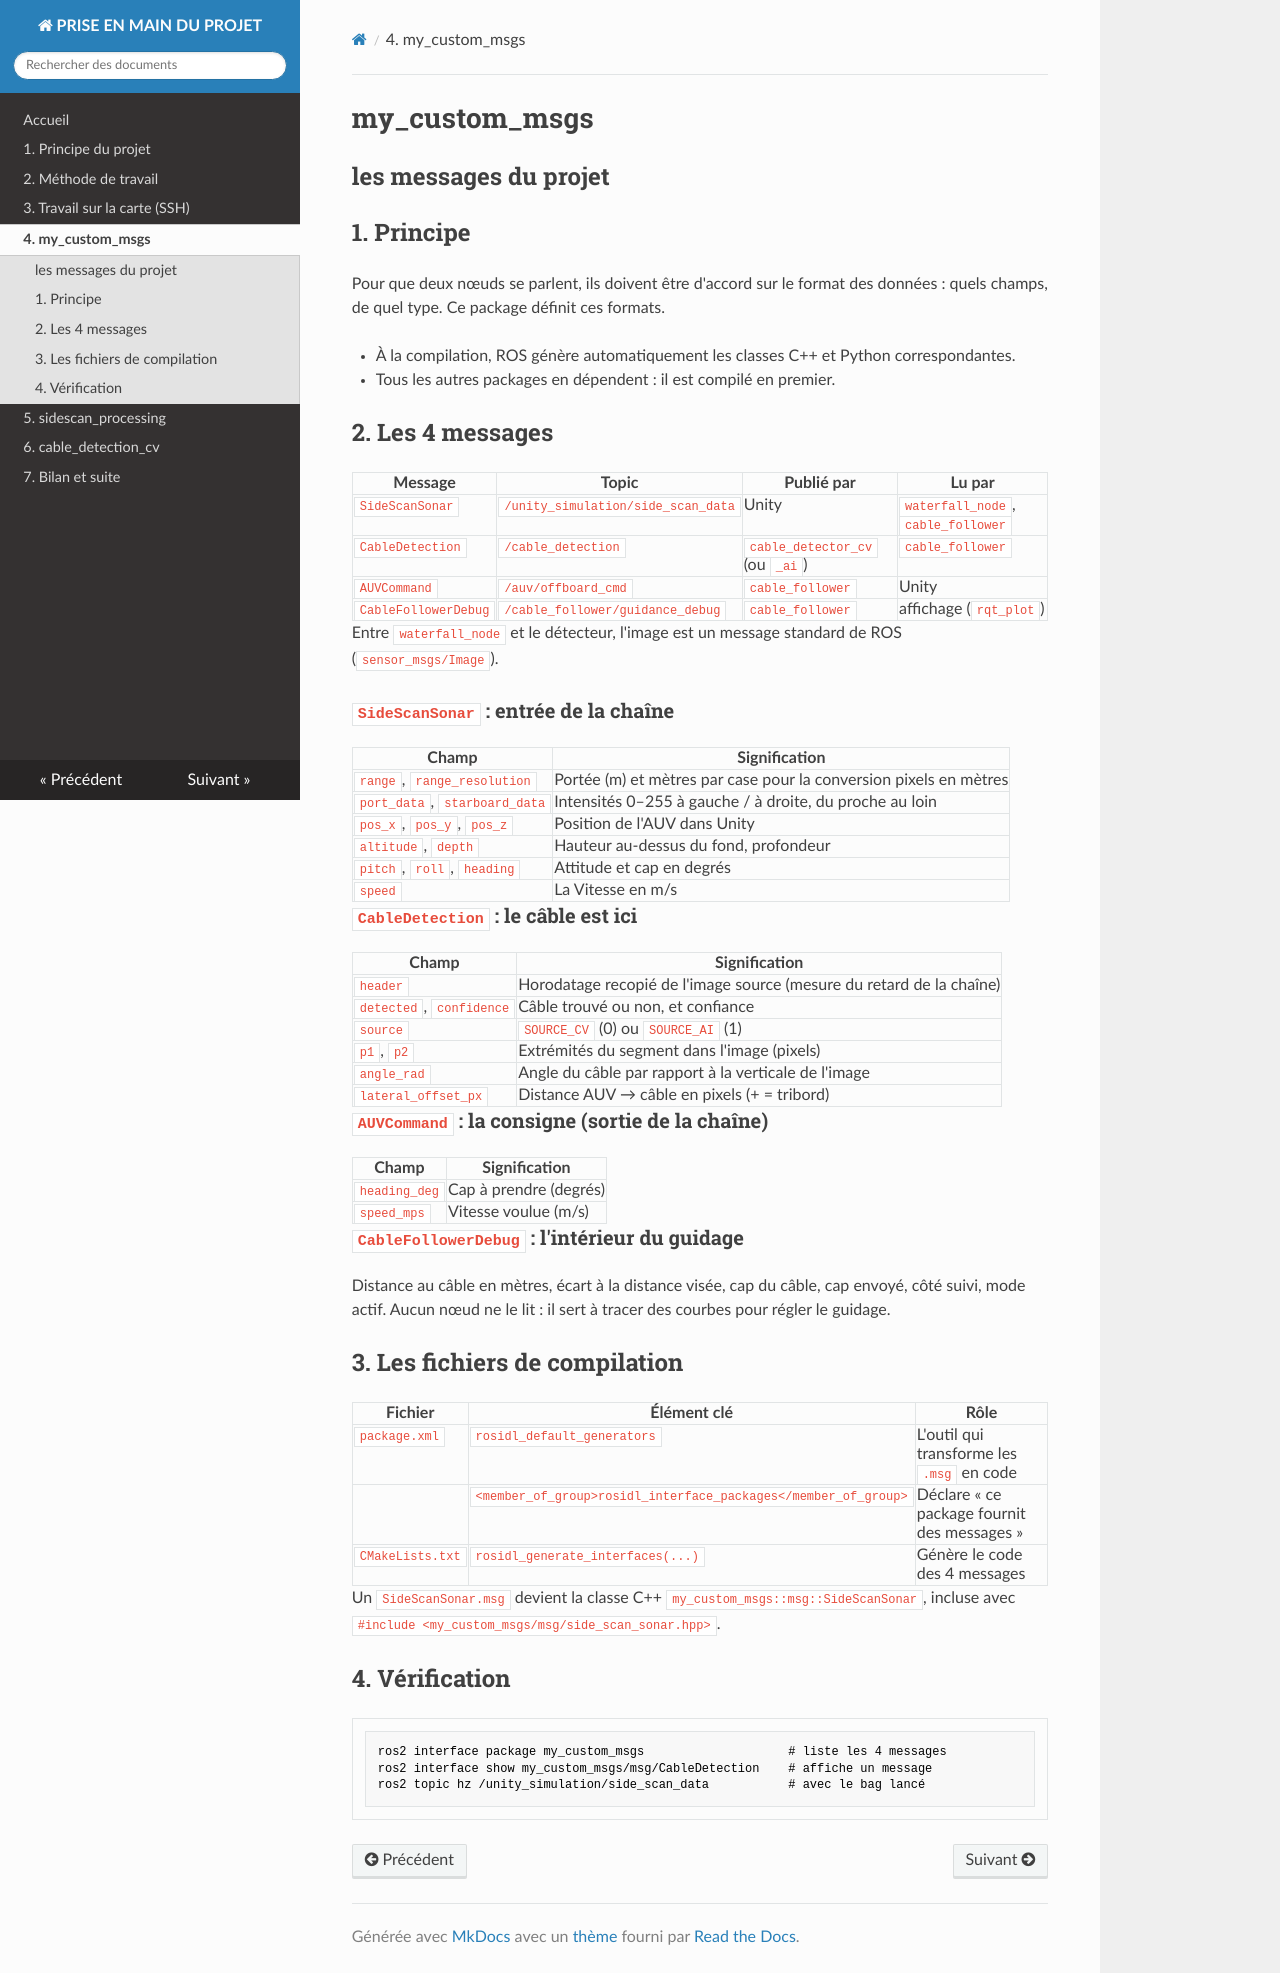

repository: Majestueux-dj/doc-hummingboard2 · page: 04_my_custom_msgs/index.html · generator: mkdocs

# my_custom_msgs

## les messages du projet

## 1. Principe

Pour que deux nœuds se parlent, ils doivent être d'accord sur le format des données :
quels champs, de quel type. Ce package définit ces formats.

- À la compilation, ROS génère automatiquement les classes C++ et Python correspondantes.
- Tous les autres packages en dépendent : il est compilé en premier.

## 2. Les 4 messages

| Message | Topic | Publié par | Lu par |
|---|---|---|---|
| `SideScanSonar` | `/unity_simulation/side_scan_data` | Unity | `waterfall_node`, `cable_follower` |
| `CableDetection` | `/cable_detection` | `cable_detector_cv` (ou `_ai`) | `cable_follower` |
| `AUVCommand` | `/auv/offboard_cmd` | `cable_follower` | Unity |
| `CableFollowerDebug` | `/cable_follower/guidance_debug` | `cable_follower` | affichage (`rqt_plot`) |

Entre `waterfall_node` et le détecteur, l'image est un message standard de ROS
(`sensor_msgs/Image`).

### `SideScanSonar` : entrée de la chaîne

| Champ | Signification |
|---|---|
| `range`, `range_resolution` | Portée (m) et mètres par case pour la conversion pixels en mètres |
| `port_data`, `starboard_data` | Intensités 0–255 à gauche / à droite, du proche au loin |
| `pos_x`, `pos_y`, `pos_z` | Position de l'AUV dans Unity |
| `altitude`, `depth` | Hauteur au-dessus du fond, profondeur |
| `pitch`, `roll`, `heading` | Attitude et cap en degrés |
| `speed` | La Vitesse en m/s |

### `CableDetection` : le câble est ici

| Champ | Signification |
|---|---|
| `header` | Horodatage recopié de l'image source (mesure du retard de la chaîne) |
| `detected`, `confidence` | Câble trouvé ou non, et confiance |
| `source` | `SOURCE_CV` (0) ou `SOURCE_AI` (1) |
| `p1`, `p2` | Extrémités du segment dans l'image (pixels) |
| `angle_rad` | Angle du câble par rapport à la verticale de l'image |
| `lateral_offset_px` | Distance AUV → câble en pixels (+ = tribord) |

### `AUVCommand` : la consigne (sortie de la chaîne)

| Champ | Signification |
|---|---|
| `heading_deg` | Cap à prendre (degrés) |
| `speed_mps` | Vitesse voulue (m/s) |

### `CableFollowerDebug` : l'intérieur du guidage

Distance au câble en mètres, écart à la distance visée, cap du câble, cap envoyé, côté suivi,
mode actif. Aucun nœud ne le lit : il sert à tracer des courbes pour régler le guidage.

## 3. Les fichiers de compilation

| Fichier | Élément clé | Rôle |
|---|---|---|
| `package.xml` | `rosidl_default_generators` | L'outil qui transforme les `.msg` en code |
| | `<member_of_group>rosidl_interface_packages</member_of_group>` | Déclare « ce package fournit des messages » |
| `CMakeLists.txt` | `rosidl_generate_interfaces(...)` | Génère le code des 4 messages |

Un `SideScanSonar.msg` devient la classe C++ `my_custom_msgs::msg::SideScanSonar`,
incluse avec `#include <my_custom_msgs/msg/side_scan_sonar.hpp>`.

## 4. Vérification

```bash
ros2 interface package my_custom_msgs                    # liste les 4 messages
ros2 interface show my_custom_msgs/msg/CableDetection    # affiche un message
ros2 topic hz /unity_simulation/side_scan_data           # avec le bag lancé
```
